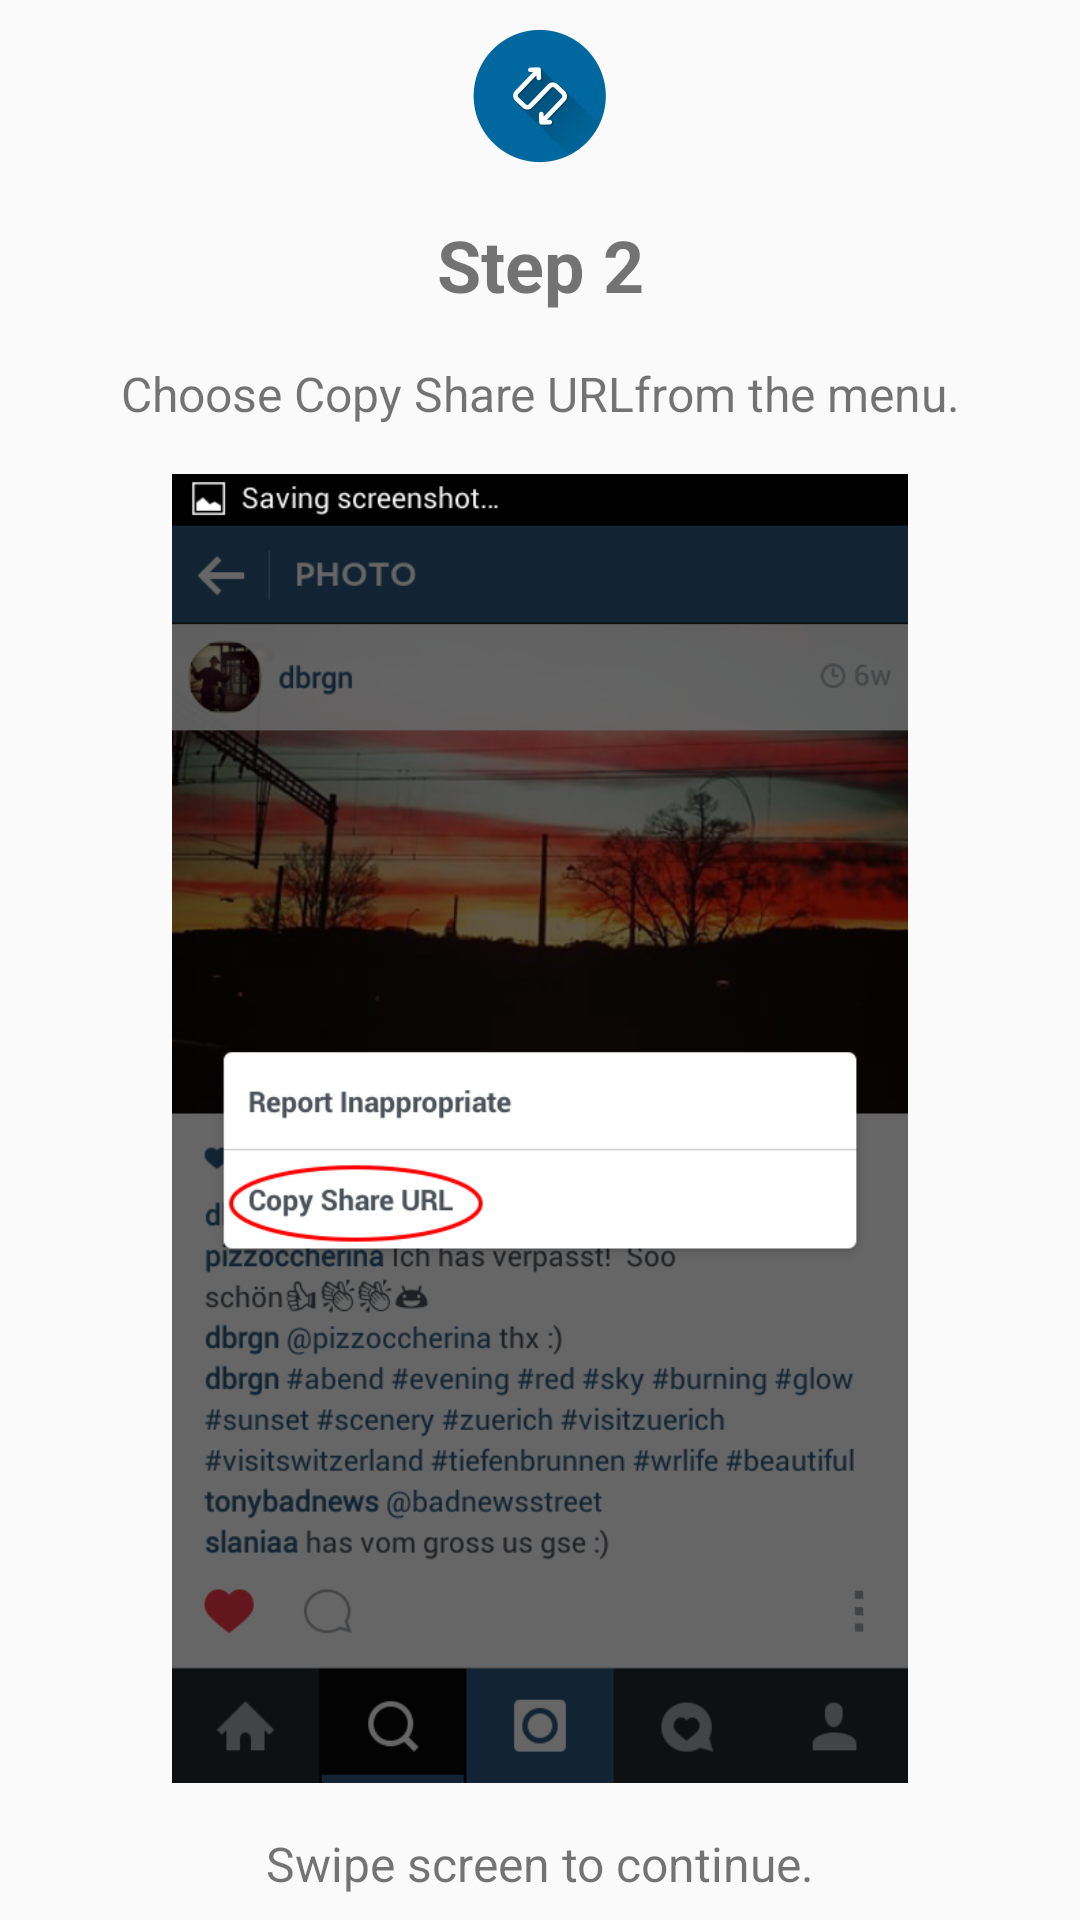

Layout XML and referenced resources for this Android screen:
<!-- AndroidManifest.xml: application theme AppTheme -->
<!-- res/layout/viewpage_introduction_3.xml -->
<LinearLayout
    xmlns:android="http://schemas.android.com/apk/res/android"
    android:layout_width="match_parent"
    android:layout_height="wrap_content"
    android:layout_gravity="center"
    android:orientation="vertical">

    <ImageView
        android:layout_width="wrap_content"
        android:layout_height="wrap_content"
        android:layout_gravity="center"
        android:layout_margin="8dp"
        android:src="@drawable/sr_logo"/>

    <TextView
        android:layout_width="match_parent"
        android:layout_height="wrap_content"
        android:layout_margin="8dp"
        android:text="@string/intro_step3_title"
        android:textStyle="bold"
        android:textSize="24sp"
        android:gravity="center" />

    <TextView
        android:layout_width="match_parent"
        android:layout_height="wrap_content"
        android:layout_margin="8dp"
        android:lineSpacingMultiplier="1.2"
        android:text="@string/intro_text_slide_3"
        android:textSize="16sp"
        android:gravity="center" />

    <ImageView
        android:layout_width="fill_parent"
        android:layout_height="0dp"
        android:layout_margin="8dp"
        android:layout_weight="1"
        android:src="@drawable/screenshot_3" />

    <TextView
        android:padding="8dp"
        android:lineSpacingMultiplier="1.2"
        android:layout_width="match_parent"
        android:layout_height="wrap_content"
        android:text="@string/intro_swipe_right"
        android:textSize="16sp"
        android:gravity="center" />

</LinearLayout>
<!-- resources referenced by this layout -->
<resources>
  <!-- drawable screenshot_3: png bitmap (drawable-mdpi, 169130 bytes) -->
  <!-- drawable sr_logo: png bitmap (drawable-hdpi, 19615 bytes) -->
  <string name="intro_step3_title">Step 2</string>
  <string name="intro_swipe_right">Swipe screen to continue.</string>
  <string name="intro_text_slide_3">
          Choose "Copy Share URL" from the menu.
      </string>
  <style name="AppTheme" parent="Theme.AppCompat.Light.DarkActionBar">
          <item name="colorPrimary">@color/instagram_blue</item>
          <item name="colorPrimaryDark">@color/red</item>
          <item name="colorAccent">@color/instagram_accent_lightgray</item>
  
          <item name="vpiCirclePageIndicatorStyle">@style/CustomCirclePageIndicator</item>
      </style>
  <color name="instagram_blue">#517fa4</color>
  <color name="red">#ff0000</color>
  <color name="instagram_accent_lightgray">#c7c7c7</color>
  <style name="CustomCirclePageIndicator">
          <item name="fillColor">@color/instagram_blue</item>
          <item name="strokeColor">@color/instagram_blue</item>
          <item name="strokeWidth">1dp</item>
          <item name="radius">5dp</item>
          <item name="centered">true</item>
      </style>
</resources>
